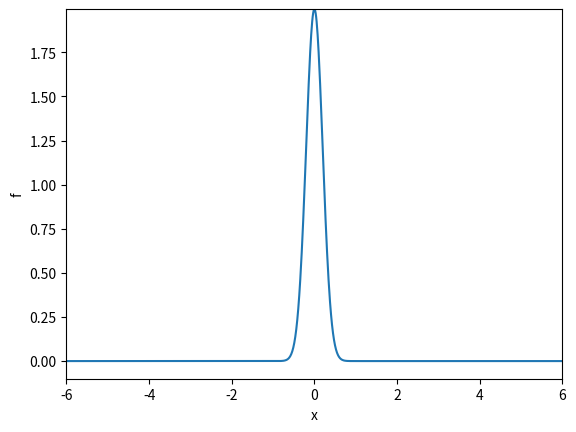

The matplotlib source for this figure:
"""
As movie1_mpl1.py, but using the newer FuncAnimation
set-up for animations.
"""
import numpy as np
import matplotlib.pyplot as plt
import matplotlib.animation as animation
#import time, glob, os

def f(x, m, s):
    return (1.0/(np.sqrt(2*np.pi)*s))*np.exp(-0.5*((x-m)/s)**2)

m = 0
s_max = 2
s_min = 0.2

x = np.linspace(m -3*s_max, m + 3*s_max, 1000)

s_values = np.linspace(s_max, s_min, 30)
# f is max for x=m; smaller s gives larger max value
max_f = f(m, m, s_min)

# Make a first plot (save the lines objects returned from plt.plot)
fig = plt.figure()
plt.axis([x[0], x[-1], -0.1, max_f])
lines = plt.plot([], [])
plt.xlabel('x')
plt.ylabel('f')

# Function to return the background plot in the animation
def init():
    lines[0].set_data([], [])  # empty plot
    return lines

# Function to return a frame in the movie
def frame(args):
    frame_no, s, x, lines = args
    y = f(x, m, s)
    lines[0].set_data(x, y)
    return lines

# Construct list of all arguments to frame function
# (each call sends frame number, s value, x array, and lines list)

all_args = [(frame_no, s, x, lines)
            for frame_no, s in enumerate(s_values)]

# Run the animation
anim = animation.FuncAnimation(
    fig, frame, all_args, interval=150, init_func=init, blit=True)

# Make movie file in MP4 format
anim.save('movie1.gif', fps=5)
plt.show()


